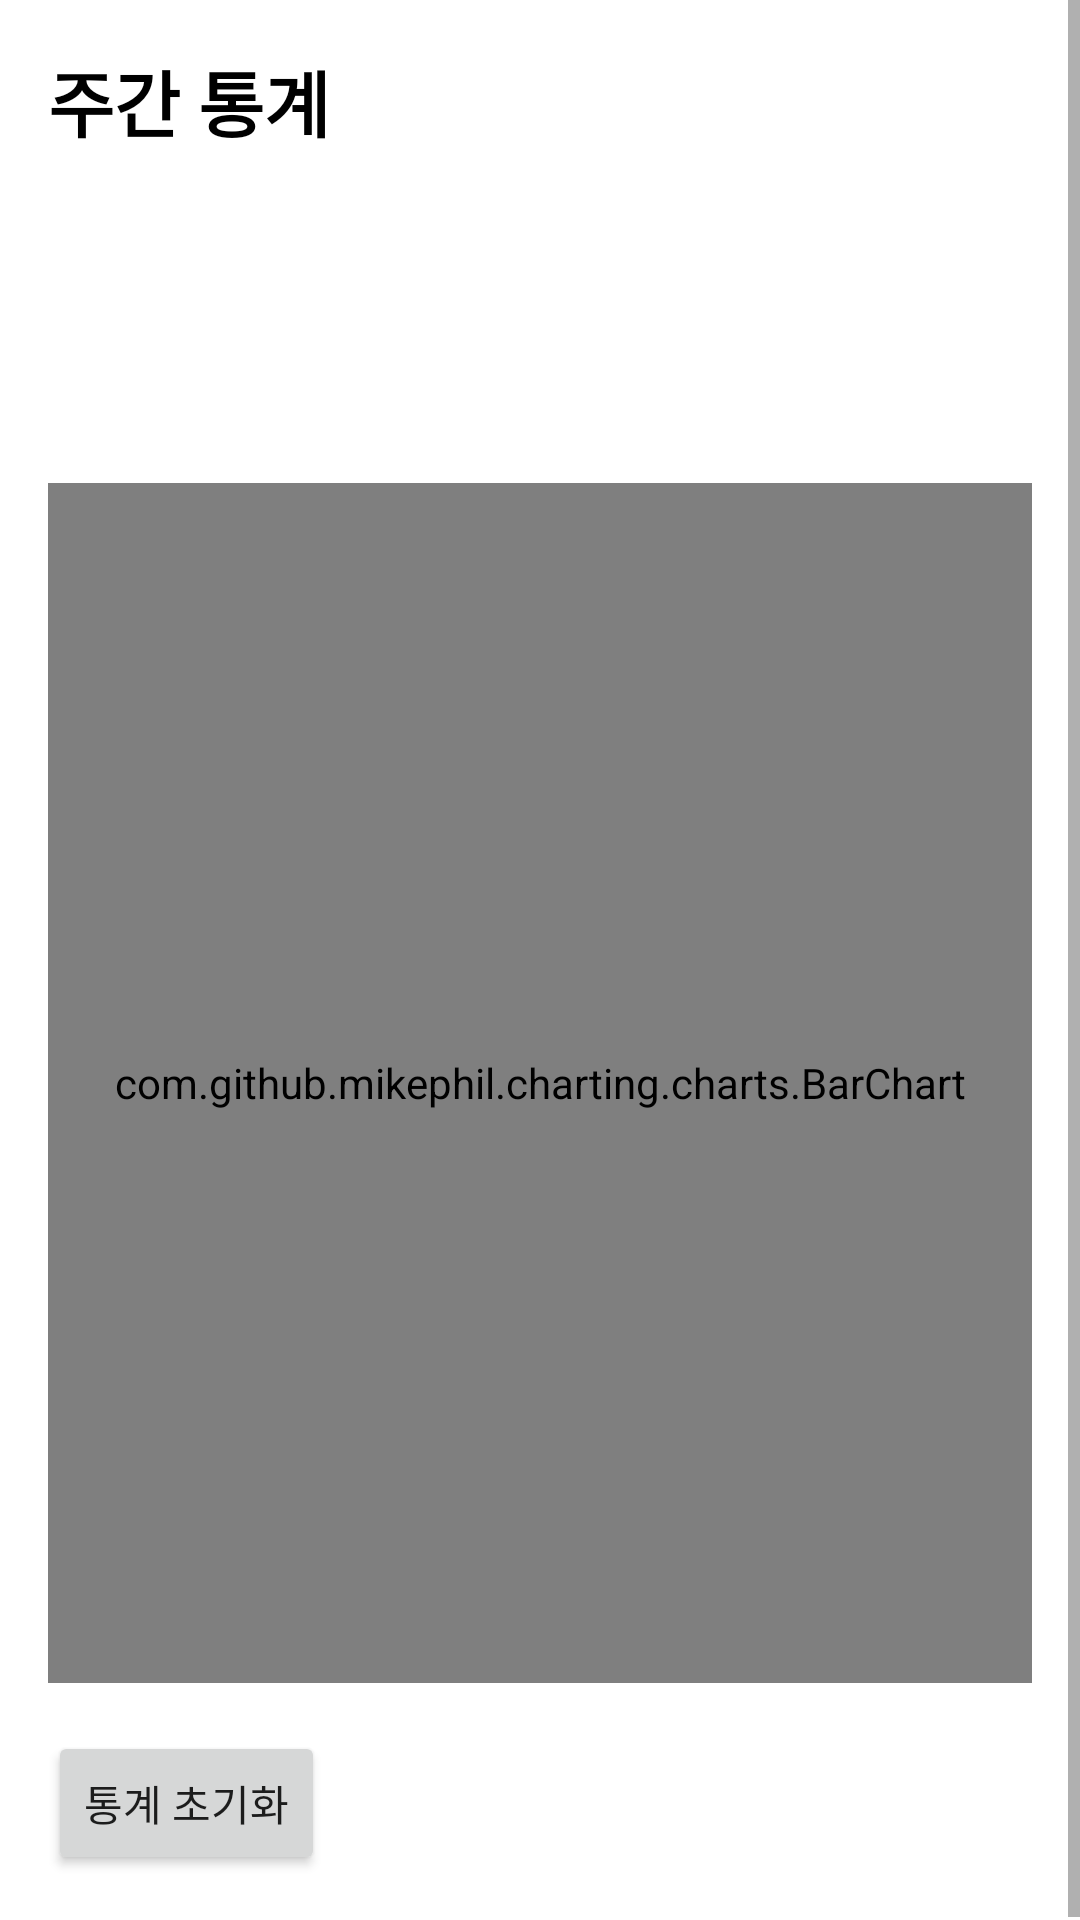

Write the Android layout XML for this screen, with the resource values it uses.
<!-- AndroidManifest.xml: application theme Theme.PomodoroTimerApp -->
<!-- res/layout/fragment_statistics.xml -->
<?xml version="1.0" encoding="utf-8"?>
<ScrollView xmlns:android="http://schemas.android.com/apk/res/android"
    android:layout_width="match_parent"
    android:layout_height="match_parent">

    <LinearLayout
        android:layout_width="match_parent"
        android:layout_height="wrap_content"
        android:orientation="vertical"
        android:padding="16dp">

        <TextView
            android:textColor="@color/black"
            android:layout_width="wrap_content"
            android:layout_height="wrap_content"
            android:text="주간 통계"
            android:textSize="24sp"
            android:textStyle="bold"
            android:layout_marginBottom="16dp"/>

        <TextView
            android:textColor="@color/black"
            android:id="@+id/text_weekly_stats"
            android:layout_width="match_parent"
            android:layout_height="wrap_content"
            android:textSize="16sp" />

        <TextView
            android:textColor="@color/black"
            android:id="@+id/text_total_stats"
            android:layout_width="wrap_content"
            android:layout_height="wrap_content"
            android:textSize="18sp"
            android:textStyle="bold"
            android:layout_marginTop="16dp"
            android:layout_marginBottom="16dp"/>

        <com.github.mikephil.charting.charts.BarChart
            android:id="@+id/barChart"
            android:layout_width="match_parent"
            android:layout_height="400dp"
            android:layout_marginTop="16dp"
            android:layout_marginBottom="16dp"/>

        <Button
            android:id="@+id/button_reset_stats"
            android:layout_width="wrap_content"
            android:layout_height="wrap_content"
            android:text="통계 초기화" />

    </LinearLayout>
</ScrollView>
<!-- resources referenced by this layout -->
<resources>
  <style name="Theme.PomodoroTimerApp" parent="Theme.MaterialComponents.DayNight.DarkActionBar">
          
          <item name="colorPrimary">@color/red</item>
          <item name="colorPrimaryVariant">@color/red</item>
          <item name="colorOnPrimary">@color/white</item>
          
          <item name="colorSecondary">@color/teal_200</item>
          <item name="colorSecondaryVariant">@color/teal_700</item>
          <item name="colorOnSecondary">@color/black</item>
          
          <item name="android:statusBarColor">?attr/colorPrimaryVariant</item>
          
          <item name="android:windowBackground">@color/white</item>
          <item name="android:colorBackground">@color/white</item>
      </style>
  <!-- not gathered from this repository: default colours our renderer supplied (Android Studio template values) -->
  <color name="teal_200">#FF03DAC5</color>
  <color name="teal_700">#FF018786</color>
  <color name="black">#FF000000</color>
  <color name="white">#FFFFFFFF</color>
</resources>
